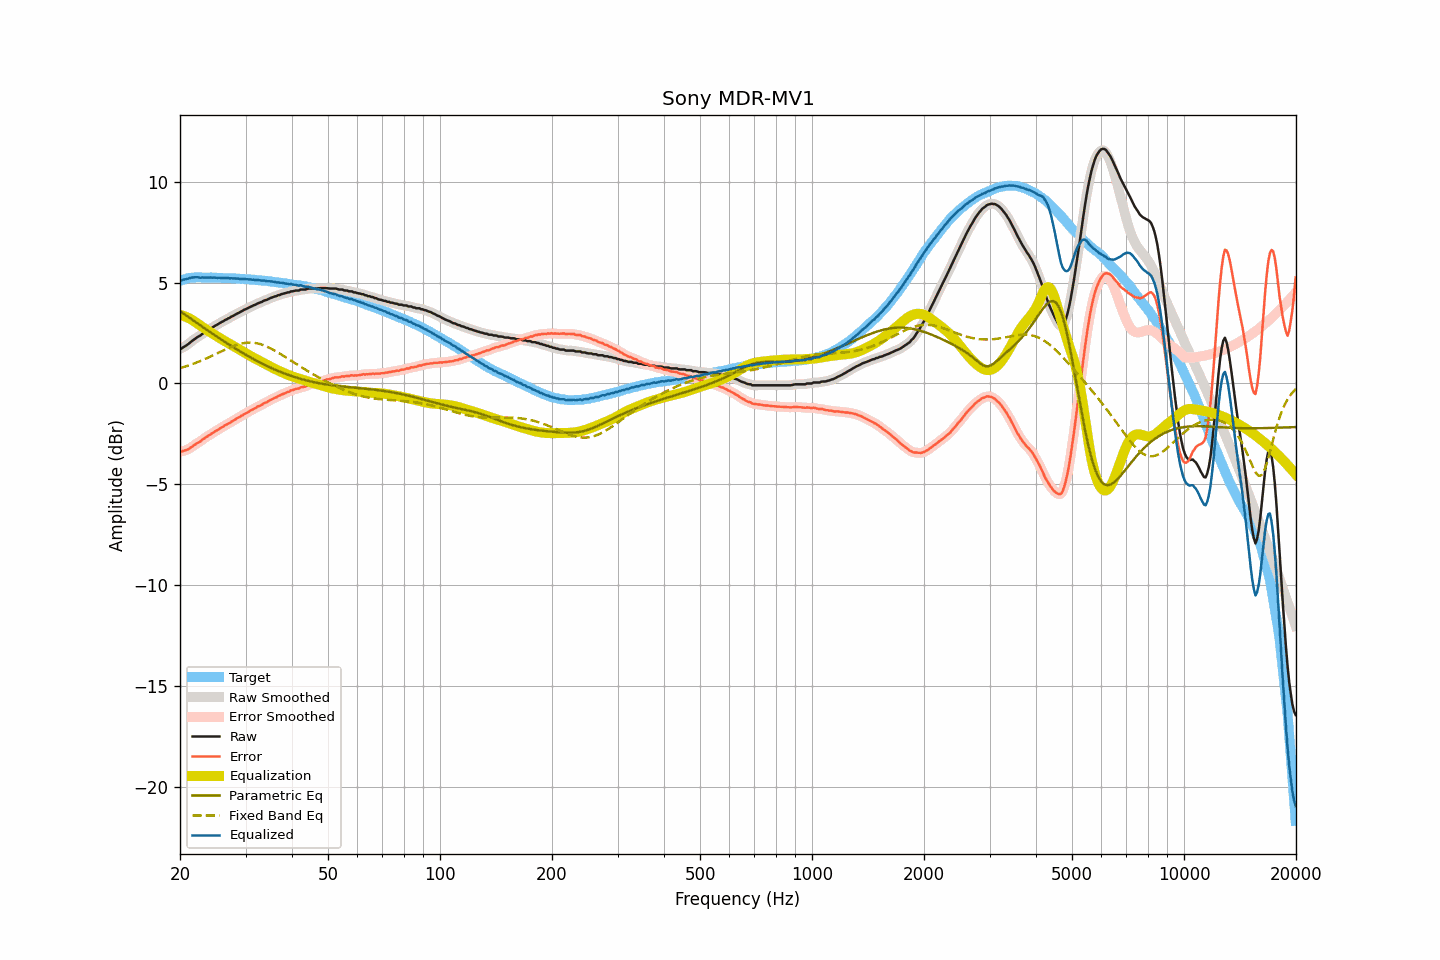

The file beside this chart, header and first rows:
frequency, raw, smoothed, error, error_smoothed, equalization, parametric_eq, fixed_band_eq, equalized_raw, equalized_smoothed, target
20.00, 1.71, 1.70, -3.37, -3.38, 3.40, 3.58, 0.75, 5.11, 5.10, 5.08
20.20, 1.72, 1.74, -3.39, -3.37, 3.38, 3.52, 0.78, 5.10, 5.12, 5.11
20.40, 1.79, 1.78, -3.35, -3.36, 3.35, 3.47, 0.80, 5.14, 5.13, 5.14
20.61, 1.83, 1.83, -3.33, -3.33, 3.32, 3.41, 0.83, 5.15, 5.15, 5.16
20.81, 1.88, 1.89, -3.31, -3.30, 3.29, 3.36, 0.85, 5.17, 5.18, 5.19
21.02, 1.94, 1.94, -3.28, -3.27, 3.25, 3.30, 0.88, 5.20, 5.19, 5.22
21.23, 2.00, 2.00, -3.23, -3.23, 3.21, 3.25, 0.91, 5.22, 5.22, 5.23
21.44, 2.07, 2.07, -3.17, -3.17, 3.17, 3.19, 0.93, 5.24, 5.24, 5.24
21.66, 2.13, 2.13, -3.12, -3.11, 3.12, 3.13, 0.96, 5.25, 5.25, 5.25
21.87, 2.19, 2.20, -3.05, -3.06, 3.07, 3.08, 0.99, 5.26, 5.26, 5.25
22.09, 2.25, 2.25, -3.00, -3.00, 3.01, 3.02, 1.02, 5.27, 5.26, 5.26
22.31, 2.30, 2.30, -2.95, -2.96, 2.96, 2.97, 1.05, 5.26, 5.25, 5.26
22.54, 2.34, 2.35, -2.91, -2.91, 2.90, 2.91, 1.09, 5.24, 5.25, 5.26
22.76, 2.39, 2.40, -2.86, -2.85, 2.85, 2.86, 1.12, 5.24, 5.24, 5.25
22.99, 2.46, 2.45, -2.78, -2.80, 2.79, 2.80, 1.15, 5.25, 5.24, 5.24
23.22, 2.50, 2.51, -2.74, -2.74, 2.74, 2.75, 1.19, 5.24, 5.25, 5.24
23.45, 2.56, 2.56, -2.68, -2.68, 2.69, 2.69, 1.22, 5.25, 5.25, 5.24
23.69, 2.61, 2.61, -2.63, -2.63, 2.63, 2.64, 1.26, 5.24, 5.24, 5.24
23.92, 2.66, 2.67, -2.58, -2.58, 2.58, 2.58, 1.29, 5.24, 5.25, 5.24
24.16, 2.72, 2.72, -2.53, -2.53, 2.53, 2.53, 1.33, 5.25, 5.24, 5.25
24.40, 2.76, 2.77, -2.49, -2.48, 2.48, 2.47, 1.37, 5.24, 5.24, 5.25
24.65, 2.81, 2.81, -2.43, -2.43, 2.43, 2.42, 1.41, 5.24, 5.24, 5.24
24.89, 2.86, 2.86, -2.37, -2.38, 2.38, 2.37, 1.45, 5.24, 5.24, 5.24
25.14, 2.90, 2.91, -2.33, -2.33, 2.33, 2.31, 1.48, 5.23, 5.24, 5.24
25.39, 2.95, 2.95, -2.28, -2.28, 2.28, 2.26, 1.52, 5.23, 5.23, 5.24
25.65, 3.00, 3.00, -2.23, -2.23, 2.23, 2.21, 1.56, 5.23, 5.23, 5.23
25.91, 3.04, 3.04, -2.18, -2.18, 2.18, 2.16, 1.60, 5.23, 5.23, 5.22
26.16, 3.08, 3.09, -2.14, -2.13, 2.14, 2.10, 1.64, 5.22, 5.23, 5.22
26.43, 3.14, 3.13, -2.08, -2.09, 2.09, 2.05, 1.67, 5.23, 5.22, 5.22
26.69, 3.17, 3.18, -2.05, -2.04, 2.04, 2.00, 1.71, 5.22, 5.22, 5.22
26.96, 3.22, 3.22, -2.00, -2.00, 2.00, 1.95, 1.75, 5.22, 5.22, 5.22
27.23, 3.25, 3.26, -1.97, -1.96, 1.95, 1.90, 1.78, 5.20, 5.21, 5.22
27.50, 3.31, 3.30, -1.90, -1.91, 1.90, 1.85, 1.81, 5.22, 5.21, 5.22
27.77, 3.34, 3.35, -1.86, -1.86, 1.86, 1.80, 1.85, 5.20, 5.20, 5.20
28.05, 3.39, 3.39, -1.81, -1.81, 1.81, 1.75, 1.88, 5.20, 5.20, 5.20
28.33, 3.43, 3.43, -1.76, -1.76, 1.76, 1.70, 1.90, 5.20, 5.20, 5.19
28.62, 3.48, 3.48, -1.71, -1.71, 1.72, 1.65, 1.93, 5.20, 5.19, 5.19
28.90, 3.51, 3.52, -1.68, -1.67, 1.67, 1.60, 1.95, 5.18, 5.19, 5.19
29.19, 3.56, 3.56, -1.61, -1.62, 1.62, 1.56, 1.97, 5.18, 5.18, 5.18
29.48, 3.60, 3.60, -1.58, -1.58, 1.57, 1.51, 1.99, 5.18, 5.18, 5.18
29.78, 3.65, 3.65, -1.52, -1.53, 1.53, 1.46, 2.00, 5.18, 5.18, 5.17
30.08, 3.68, 3.68, -1.49, -1.49, 1.48, 1.42, 2.01, 5.17, 5.17, 5.17
30.38, 3.72, 3.72, -1.44, -1.44, 1.44, 1.37, 2.02, 5.16, 5.16, 5.16
30.68, 3.76, 3.76, -1.40, -1.39, 1.39, 1.32, 2.02, 5.16, 5.15, 5.16
30.99, 3.80, 3.80, -1.34, -1.35, 1.35, 1.28, 2.02, 5.15, 5.15, 5.15
31.30, 3.83, 3.84, -1.31, -1.31, 1.31, 1.24, 2.02, 5.14, 5.14, 5.14
31.61, 3.88, 3.87, -1.26, -1.26, 1.26, 1.19, 2.01, 5.14, 5.14, 5.14
31.93, 3.90, 3.91, -1.23, -1.22, 1.22, 1.15, 2.00, 5.12, 5.13, 5.13
32.24, 3.95, 3.95, -1.16, -1.17, 1.18, 1.11, 1.98, 5.13, 5.12, 5.12
32.57, 3.98, 3.98, -1.13, -1.13, 1.13, 1.06, 1.97, 5.12, 5.11, 5.11
32.89, 4.01, 4.02, -1.10, -1.09, 1.09, 1.02, 1.94, 5.10, 5.11, 5.11
33.22, 4.04, 4.05, -1.06, -1.05, 1.05, 0.98, 1.92, 5.09, 5.10, 5.10
33.55, 4.09, 4.08, -1.00, -1.01, 1.01, 0.94, 1.89, 5.10, 5.09, 5.10
33.89, 4.12, 4.12, -0.96, -0.97, 0.97, 0.90, 1.86, 5.09, 5.08, 5.08
34.23, 4.14, 4.15, -0.94, -0.92, 0.92, 0.87, 1.83, 5.07, 5.07, 5.08
34.57, 4.18, 4.18, -0.88, -0.88, 0.88, 0.83, 1.79, 5.06, 5.06, 5.07
34.92, 4.22, 4.22, -0.83, -0.84, 0.84, 0.79, 1.75, 5.06, 5.06, 5.05
35.27, 4.25, 4.25, -0.80, -0.79, 0.80, 0.75, 1.71, 5.05, 5.05, 5.05
35.62, 4.28, 4.28, -0.75, -0.76, 0.76, 0.72, 1.67, 5.04, 5.04, 5.04
35.97, 4.31, 4.31, -0.71, -0.72, 0.72, 0.68, 1.62, 5.03, 5.03, 5.02
... 635 more rows
